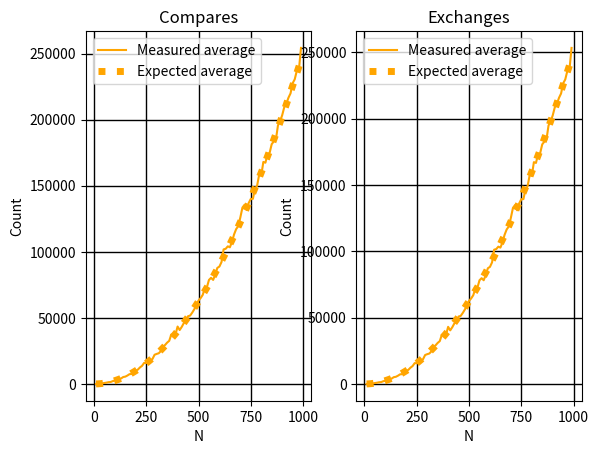

Reproduce this figure in Python.
import numpy as np
import matplotlib.pyplot as plt 

class Counter:
    def __init__(self):
        self.compares: int = 0
        self.exchanges: int = 0
    
    def reset(self):
        self.compares = 0; self.exchanges = 0

def less(a: int, b: int, counter: Counter):
    counter.compares += 1
    return a < b

def exchange(my_list: list, a, b, counter: Counter):
    counter.exchanges += 1
    my_list[a], my_list[b] = my_list[b], my_list[a]

def sort(my_list: list, counter: Counter):
    n = len(my_list)
    for i in range(1, n):
        j = i
        while j > 0 and less(my_list[j], my_list[j - 1], counter):
            exchange(my_list, j, j - 1, counter) 
            j -= 1

def plot_data(average_case: list):
    fig, ax = plt.subplots(1, 2)
    # plotting the compares
    ax[0].set_title("Compares")
    ax[0].set_xlabel("N"); ax[0].set_ylabel("Count")
    ax[0].grid(color='black', linestyle='-', linewidth=1)
    ax[0].plot([n[0] for n in average_case], [n[1] for n in average_case], color='orange', label="Measured average")
    ax[0].plot([n[0] for n in average_case], [(n[0] ** 2) / 4 for n in average_case], color='orange', linestyle="dotted", lw=5, label="Expected average")

    ax[0].legend()

    # plotting the exchanges
    ax[1].set_title("Exchanges") 
    ax[1].grid(color='black', linestyle='-', linewidth=1)
    ax[1].set_xlabel("N"); ax[1].set_ylabel("Count")
    ax[1].plot([n[0] for n in average_case], [n[2] for n in average_case], color='orange', label="Measured average")
    ax[1].plot([n[0] for n in average_case], [(n[0] ** 2) / 4 for n in average_case], color='orange', linestyle="dotted", lw=5, label="Expected average")
    
    ax[1].legend()

    plt.show()

if __name__ == "__main__":
    counter = Counter()

    # average case tests
    results_average_case = []
    for length in range(10, 1000, 10):
        sampl = list(np.random.uniform(low=0, high=length, size=(length,)))
        print("Before: ", sampl)
        sort(sampl, counter)
        print("After: ", sampl)
        results_average_case.append((length, counter.compares, counter.exchanges))
        counter.reset()

    plot_data(results_average_case)
